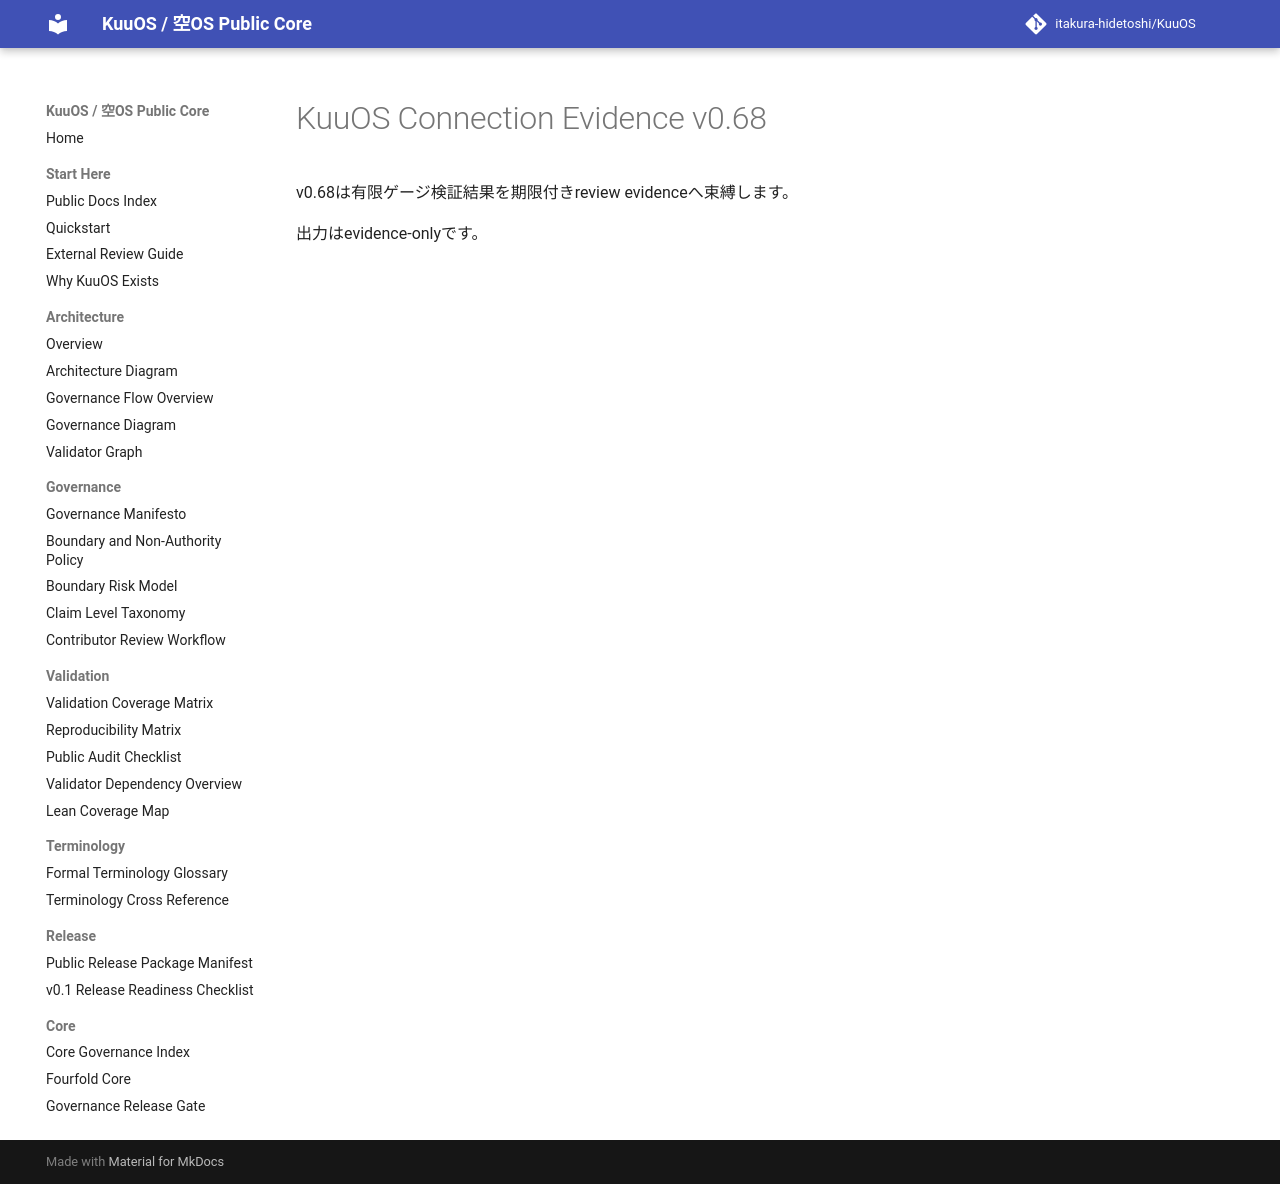

repository: itakura-hidetoshi/KuuOS · page: KUUOS_CONNECTION_EVIDENCE_v0_68/index.html · generator: mkdocs

# KuuOS Connection Evidence v0.68

v0.68は有限ゲージ検証結果を期限付きreview evidenceへ束縛します。

出力はevidence-onlyです。
